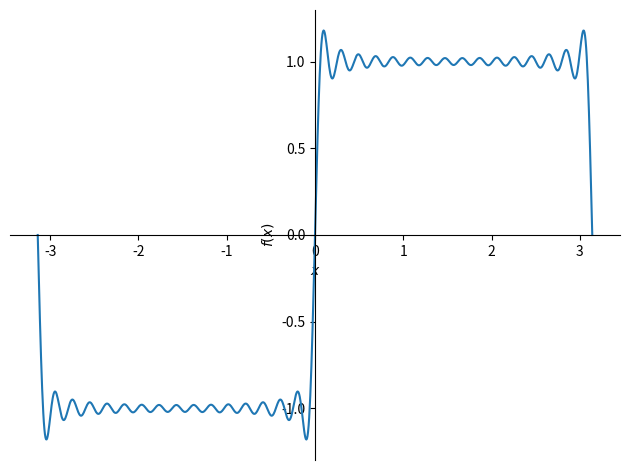

Write Python code to recreate this figure. (Note: this script raises an exception after producing the figure.)
from sympy import *
from sympy.plotting import plot
# se usi jupyter: %matplotlib inline

def e(k):
    """
    k-esimo elemento della base hilbertiana
    """
    k = Integer(k)
    if k == 0:
        return lambda x: 1/sqrt(2*pi)
    elif k % 2 == 0:
        return lambda x: cos(k/2 * x)/sqrt(pi)
    else:
        return lambda x: sin((k+1)/2 * x)/sqrt(pi)

def f(g):
    """
    integra g contro la funzione che vale -1
    in (-pi,0) e 1 in (0,pi)
    """
    x = symbols("x")
    return integrate(g(x), (x, 0, pi)) - integrate(g(x), (x, -pi, 0))

def fourier(f, n):
    """
    calcola l'n-esimo polinomio trigonometrico approssimante f
    """
    return lambda x: sum([f(e(k)) * e(k)(x) for k in range(n+1)])


"""
Calcola e disegna lo sviluppo di Fourier
"""
x = symbols('x')
n = 61
print("polinomio trigonometrico di ordine {}".format(n))
pol = fourier(f,n)(x)
print(pol)
fig = plot(pol, (x, -pi, pi))
fig.savefig("fourier.png", dpi=600)
